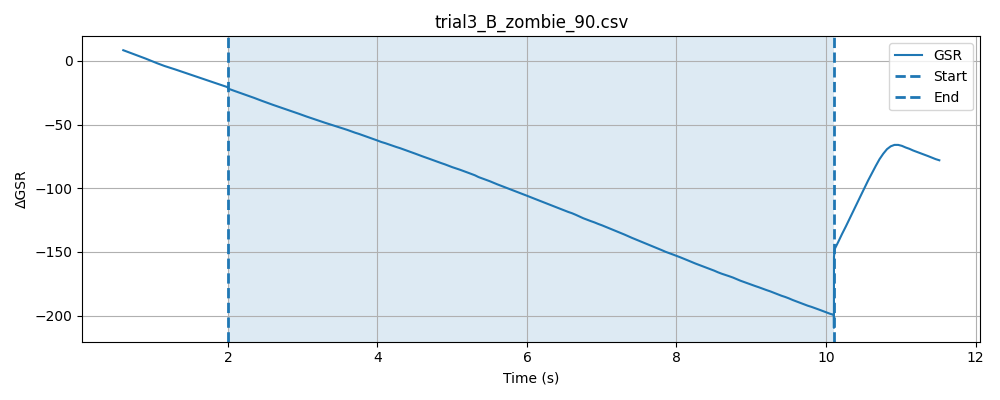

The data file committed next to this chart (first rows):
timestamp, elapsed_sec, gsr_raw, phase
1778477283, 0.02895, 3304, baseline
1778477283, 0.07905, 3303, baseline
1778477283, 0.129, 3303, baseline
1778477283, 0.1793, 3301, baseline
1778477283, 0.2293, 3301, baseline
1778477283, 0.2791, 3299, baseline
1778477283, 0.3293, 3301, baseline
1778477283, 0.3793, 3298, baseline
1778477283, 0.4294, 3297, baseline
1778477283, 0.4794, 3295, baseline
1778477283, 0.5293, 3294, baseline
1778477283, 0.5794, 3292, baseline
1778477283, 0.6295, 3290, baseline
1778477283, 0.6794, 3289, baseline
1778477283, 0.7295, 3289, baseline
1778477283, 0.7793, 3287, baseline
1778477283, 0.8295, 3286, baseline
1778477283, 0.8795, 3285, baseline
1778477283, 0.9295, 3285, baseline
1778477284, 0.9795, 3283, baseline
1778477284, 1.029, 3283, baseline
1778477284, 1.079, 3281, baseline
1778477284, 1.129, 3280, baseline
1778477284, 1.179, 3278, baseline
1778477284, 1.229, 3278, baseline
1778477284, 1.28, 3276, baseline
1778477284, 1.33, 3277, baseline
1778477284, 1.38, 3274, baseline
1778477284, 1.43, 3274, baseline
1778477284, 1.48, 3274, baseline
1778477284, 1.53, 3271, baseline
1778477284, 1.58, 3271, baseline
1778477284, 1.63, 3269, baseline
1778477284, 1.68, 3267, baseline
1778477284, 1.73, 3267, baseline
1778477284, 1.78, 3267, baseline
1778477284, 1.83, 3269, baseline
1778477284, 1.88, 3266, baseline
1778477284, 1.93, 3265, baseline
1778477285, 1.98, 3264, baseline
1778477285, 2.03, 3263, baseline
1778477285, 0.04746, 3260, stimulus
1778477285, 0.09724, 3261, stimulus
1778477285, 0.1473, 3259, stimulus
1778477285, 0.1974, 3260, stimulus
1778477285, 0.2473, 3256, stimulus
1778477285, 0.2975, 3255, stimulus
1778477285, 0.3502, 3255, stimulus
1778477285, 0.3974, 3255, stimulus
1778477285, 0.4476, 3253, stimulus
1778477285, 0.4975, 3252, stimulus
1778477285, 0.5477, 3251, stimulus
1778477285, 0.5978, 3250, stimulus
1778477285, 0.6478, 3249, stimulus
1778477285, 0.6978, 3247, stimulus
1778477285, 0.7478, 3245, stimulus
1778477285, 0.7976, 3245, stimulus
1778477285, 0.8477, 3242, stimulus
1778477285, 0.8977, 3242, stimulus
1778477286, 0.9478, 3242, stimulus
... 208 more rows
